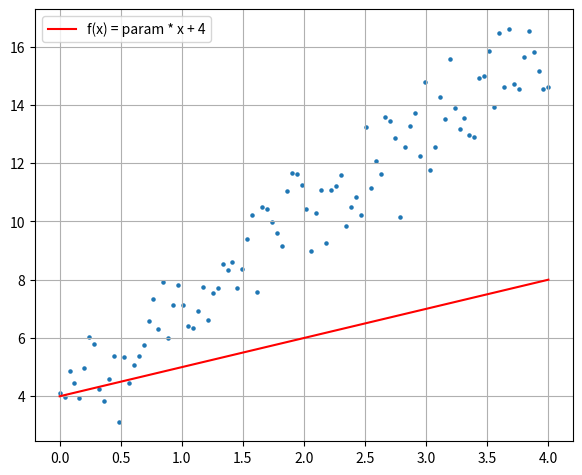

The script that saved this image:
import numpy
from matplotlib import pyplot

if __name__ == '__main__':
    rng = numpy.random.default_rng(seed=0)
    random_numbers = rng.standard_normal(size=100)
    print(random_numbers)
    x = numpy.linspace(0, 4, 100)
    y = 3 * x + 4 + random_numbers
    pyplot.scatter(x, y, s=5)
    param = 1
    pyplot.plot(x, param * x + 4, c='red',label='f(x) = param * x + 4')
    pyplot.grid(True)
    pyplot.legend()
    pyplot.subplots_adjust(left=0.08, right=0.92, top=0.96, bottom=0.06)
    pyplot.show()
